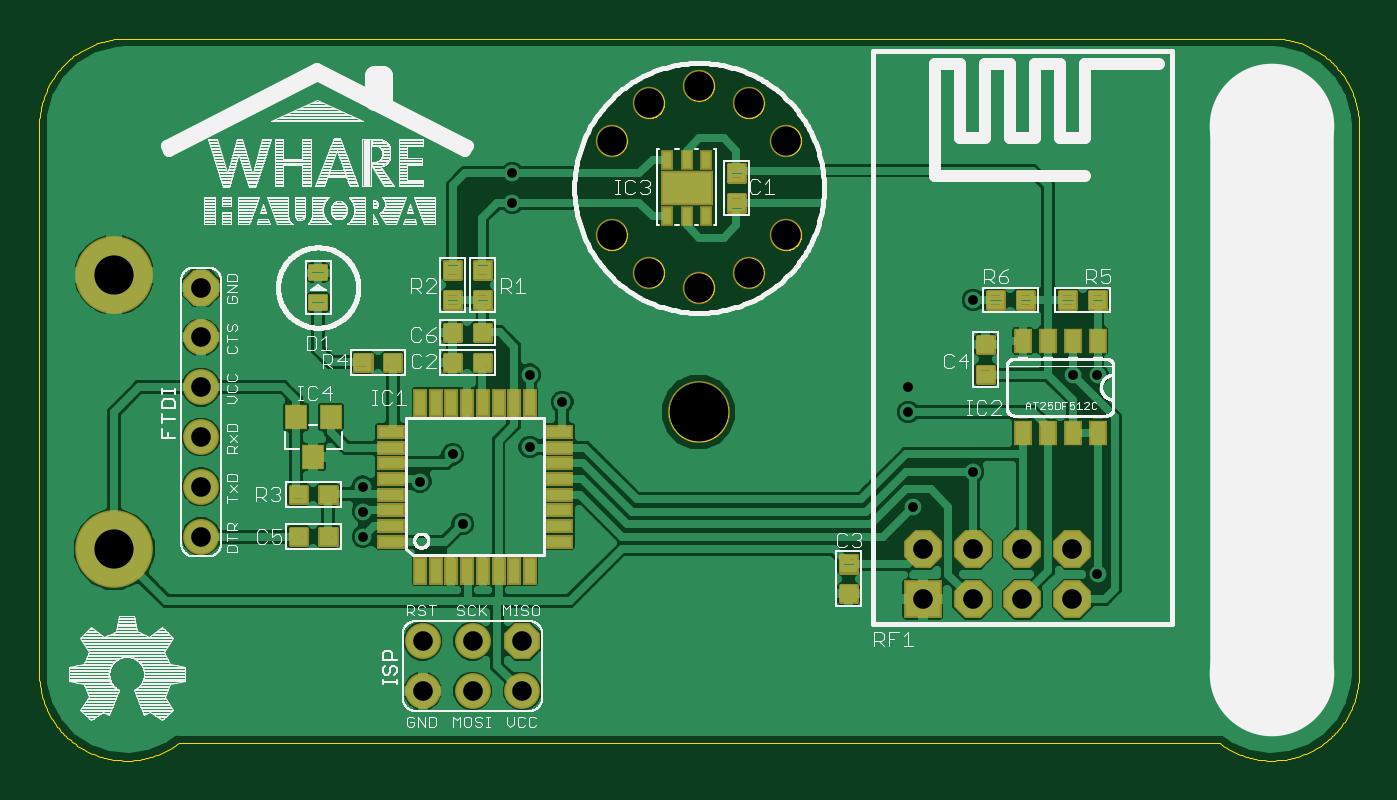
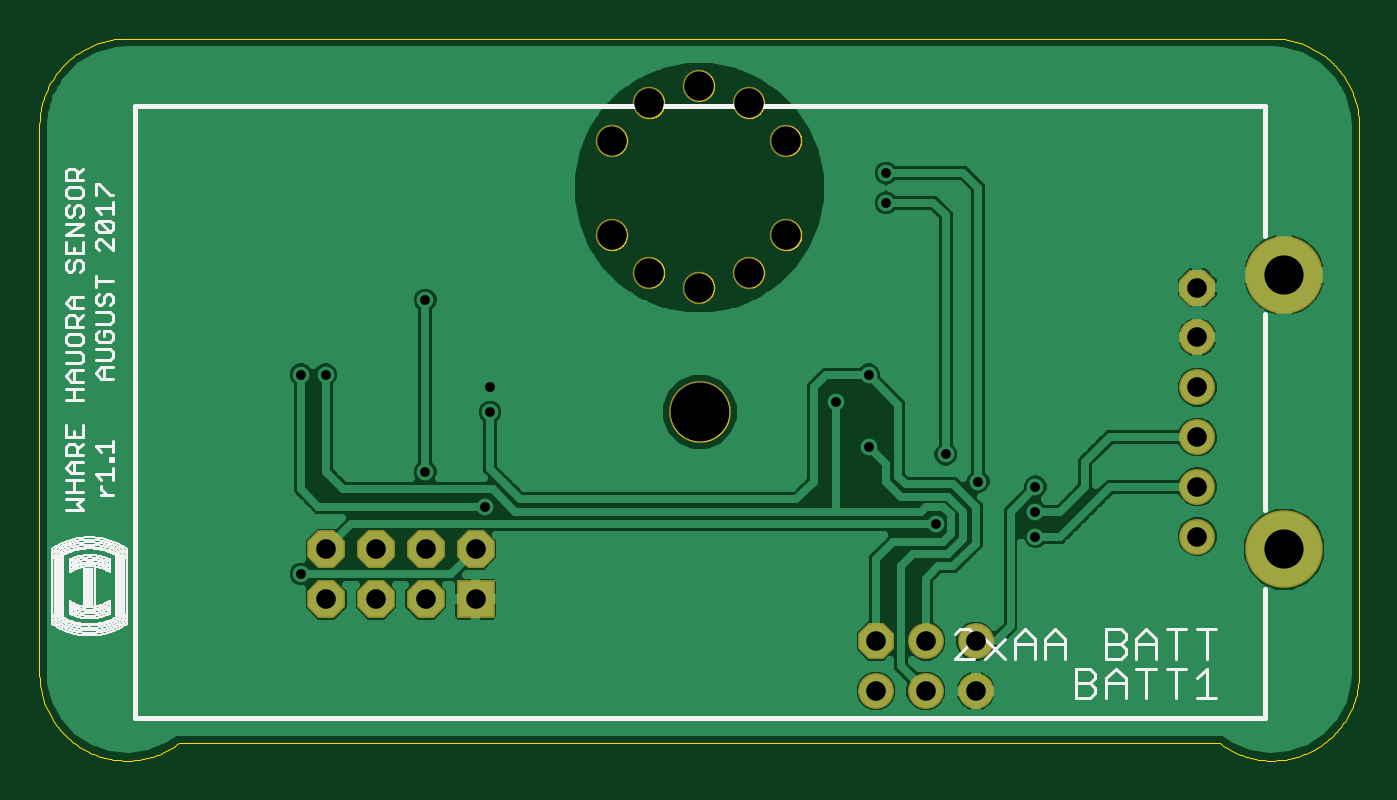
Circuit board: 8 layer files. Board 67.3 x 36.8 mm.
- bottom_copper: whare hauora sensor r1.gerber.gbl (37984 bytes)
- bottom_silk: whare hauora sensor r1.gerber.gbo (31528 bytes)
- bottom_mask: whare hauora sensor r1.gerber.gbs (961 bytes)
- outline: whare hauora sensor r1.gerber.gko (47998 bytes)
- top_copper: whare hauora sensor r1.gerber.gtl (61295 bytes)
- top_silk: whare hauora sensor r1.gerber.gto (90189 bytes)
- top_mask: whare hauora sensor r1.gerber.gts (8417 bytes)
- drill: whare hauora sensor r1.gerber.xln (715 bytes)

=== bottom_copper: whare hauora sensor r1.gerber.gbl (37984 bytes, source omitted) ===
=== bottom_silk: whare hauora sensor r1.gerber.gbo (31528 bytes, source omitted) ===
=== bottom_mask: whare hauora sensor r1.gerber.gbs ===
G75*
%MOIN*%
%OFA0B0*%
%FSLAX25Y25*%
%IPPOS*%
%LPD*%
%AMOC8*
5,1,8,0,0,1.08239X$1,22.5*
%
%ADD10C,0.06506*%
%ADD11OC8,0.07200*%
%ADD12C,0.07200*%
%ADD13R,0.07600X0.07600*%
%ADD14OC8,0.07600*%
%ADD15C,0.15600*%
%ADD16C,0.12411*%
D10*
X0155083Y0101000D03*
X0145083Y0104000D03*
X0137583Y0111500D03*
X0165083Y0104000D03*
X0172583Y0111500D03*
X0172583Y0130500D03*
X0165083Y0138000D03*
X0155083Y0141500D03*
X0145083Y0138000D03*
X0137583Y0130500D03*
D11*
X0055083Y0101000D03*
X0119583Y0030000D03*
D12*
X0109583Y0030000D03*
X0099583Y0030000D03*
X0099583Y0020000D03*
X0109583Y0020000D03*
X0119583Y0020000D03*
X0055083Y0051000D03*
X0055083Y0061000D03*
X0055083Y0071000D03*
X0055083Y0081000D03*
X0055083Y0091000D03*
D13*
X0200012Y0038434D03*
D14*
X0210012Y0038434D03*
X0220012Y0038434D03*
X0230012Y0038434D03*
X0230012Y0048434D03*
X0220012Y0048434D03*
X0210012Y0048434D03*
X0200012Y0048434D03*
D15*
X0037646Y0048441D03*
X0037646Y0103559D03*
D16*
X0154969Y0076000D03*
M02*

=== outline: whare hauora sensor r1.gerber.gko (47998 bytes, source omitted) ===
=== top_copper: whare hauora sensor r1.gerber.gtl (61295 bytes, source omitted) ===
=== top_silk: whare hauora sensor r1.gerber.gto (90189 bytes, source omitted) ===
=== top_mask: whare hauora sensor r1.gerber.gts (8417 bytes, source omitted) ===
=== drill: whare hauora sensor r1.gerber.xln ===
%
M48
M72
T01C0.0197
T02C0.0394
T03C0.0591
T04C0.0787
T05C0.1181
%
T01
X8758Y5100
X8758Y5600
X8758Y6100
X9908Y6200
X10558Y6750
X12108Y6900
X12758Y7800
X12108Y8350
X10758Y5350
X19808Y5700
X21008Y6400
X19708Y7600
X19708Y8100
X21008Y9850
X23008Y8350
X23508Y8350
X23508Y4350
X11758Y11800
X11758Y12400
T02
X5508Y10100
X5508Y9100
X5508Y8100
X5508Y7100
X5508Y6100
X5508Y5100
X9958Y3000
X10958Y3000
X11958Y3000
X11958Y2000
X10958Y2000
X9958Y2000
X20001Y3843
X21001Y3843
X22001Y3843
X23001Y3843
X23001Y4843
X22001Y4843
X21001Y4843
X20001Y4843
T03
X15508Y10100
X14508Y10400
X13758Y11150
X16508Y10400
X17258Y11150
X17258Y13050
X16508Y13800
X15508Y14150
X14508Y13800
X13758Y13050
T04
X3765Y4844
X3765Y10356
T05
X15497Y7600
M30

